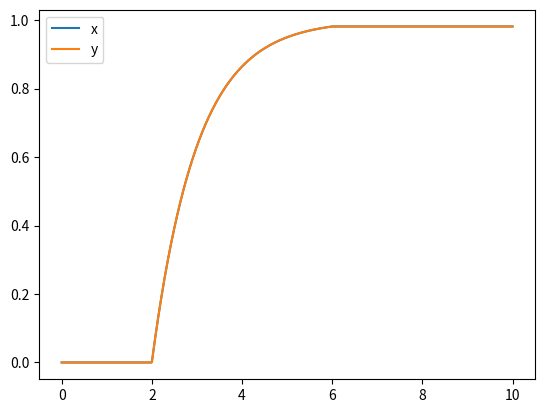

Reproduce this figure in Python.
# -*- coding: utf-8 -*-
"""
Created on Sun Nov 27 17:19:01 2016

@author: user
"""

import scipy.integrate as si
import numpy as np
import matplotlib.pyplot as plt
def sigm(t):
    if 2<t <6 :
        f=1
    else:
        f=0  
    return f
def sigm2(t):
    if 0.0<t  :
        f=1
    else:
        f=0  
    return f 	
def ode(y, t):
    #return [sigm2(y[1]),sigm2(y[0])*sigm(t)]

    return [0.5*sigm2(y[1])*sigm(t)+0.5*sigm(t)-y[0]*sigm(t),0.5*sigm2(y[0])*sigm(t)+0.5*sigm(t)-y[1]*sigm(t)]
    #return [1*sigm2(y[1])+sigm(t)-0.1*y[0],1*sigm2(y[0])+sigm(t)-0.1*y[1]]
t  = np.linspace(0, 10, 1000) 

yzero = np.array([0.,0.])
y = si.odeint(ode, yzero, t)

fig = plt.figure()
ax = fig.add_subplot(111)
plt.plot(t, y[:,0], label='x')
plt.plot(t, y[:,1], label='y')
handles, labels = ax.get_legend_handles_labels()
ax.legend(handles, labels)
plt.show()   